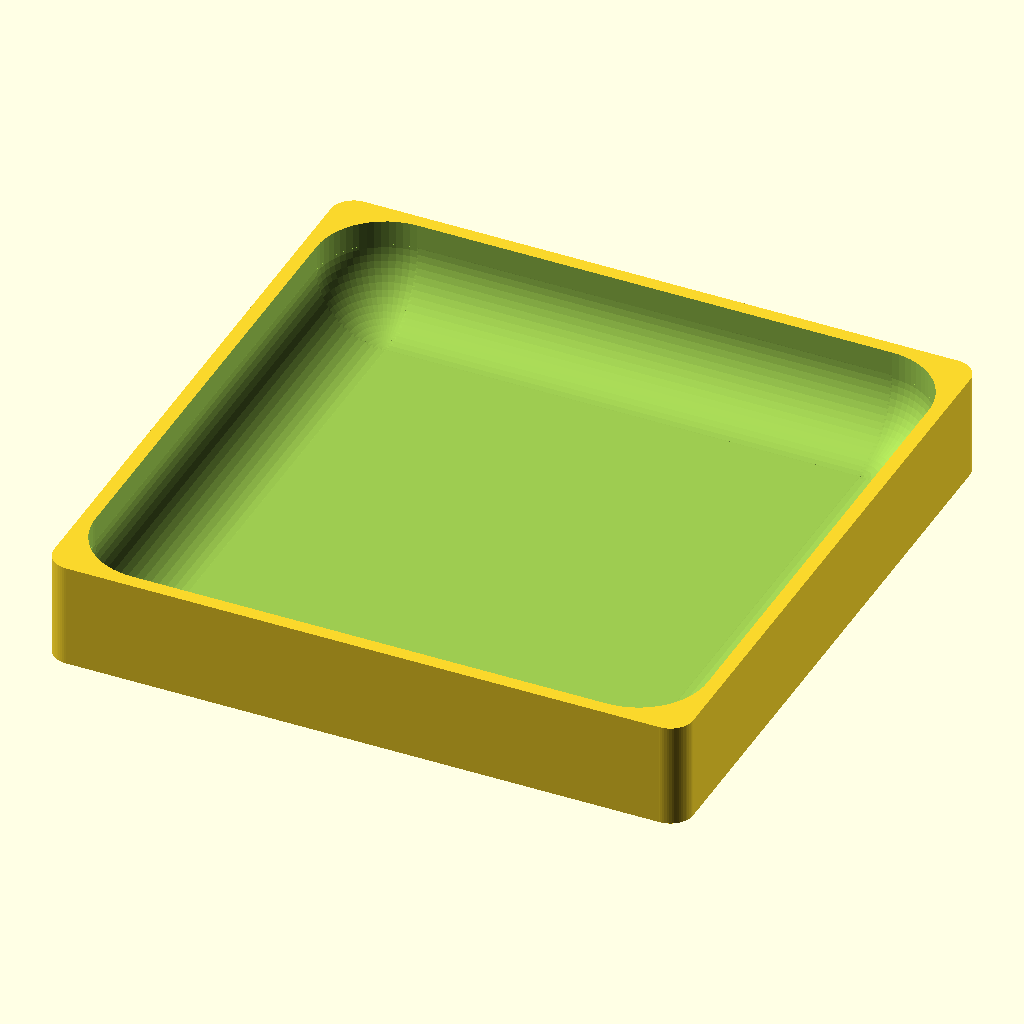
Cell 1 — every parameter at its default value.
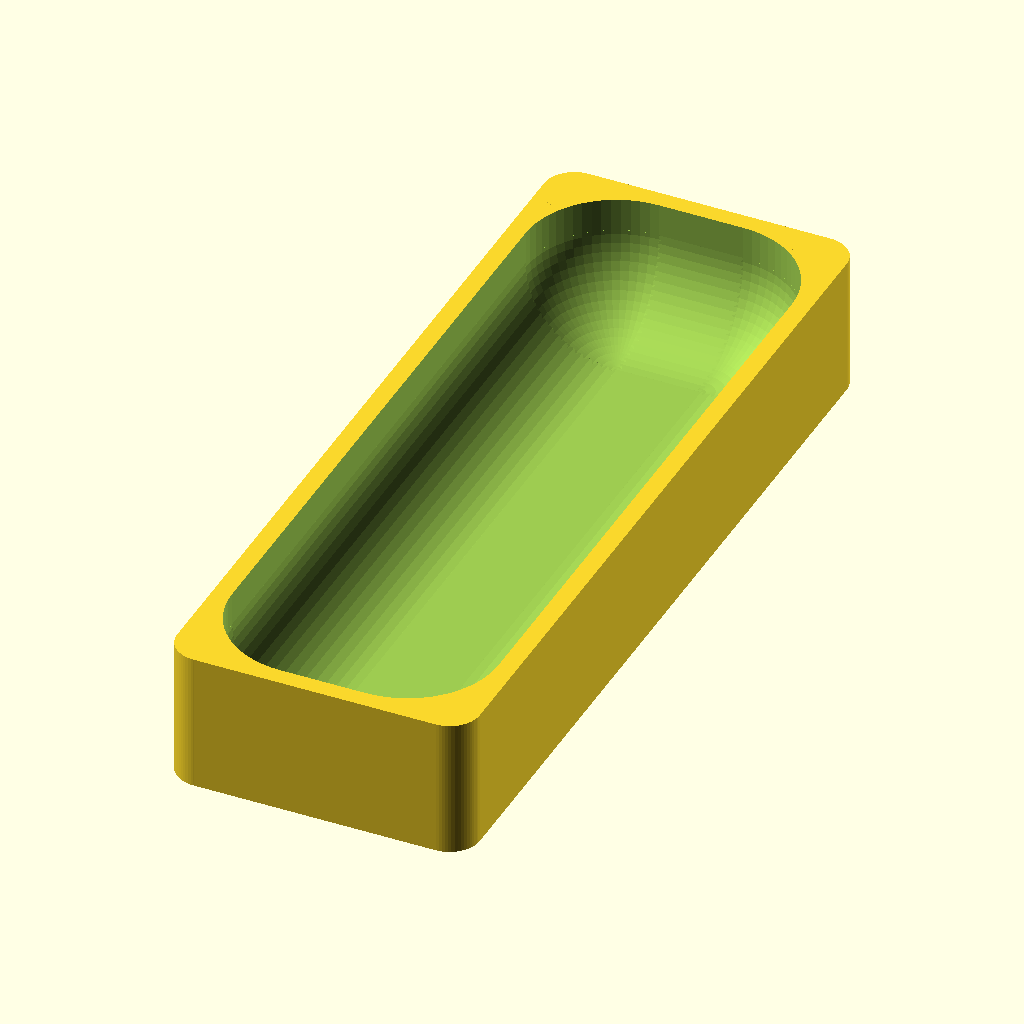
Cell 2 — o_width set to 50, the other parameters unchanged.
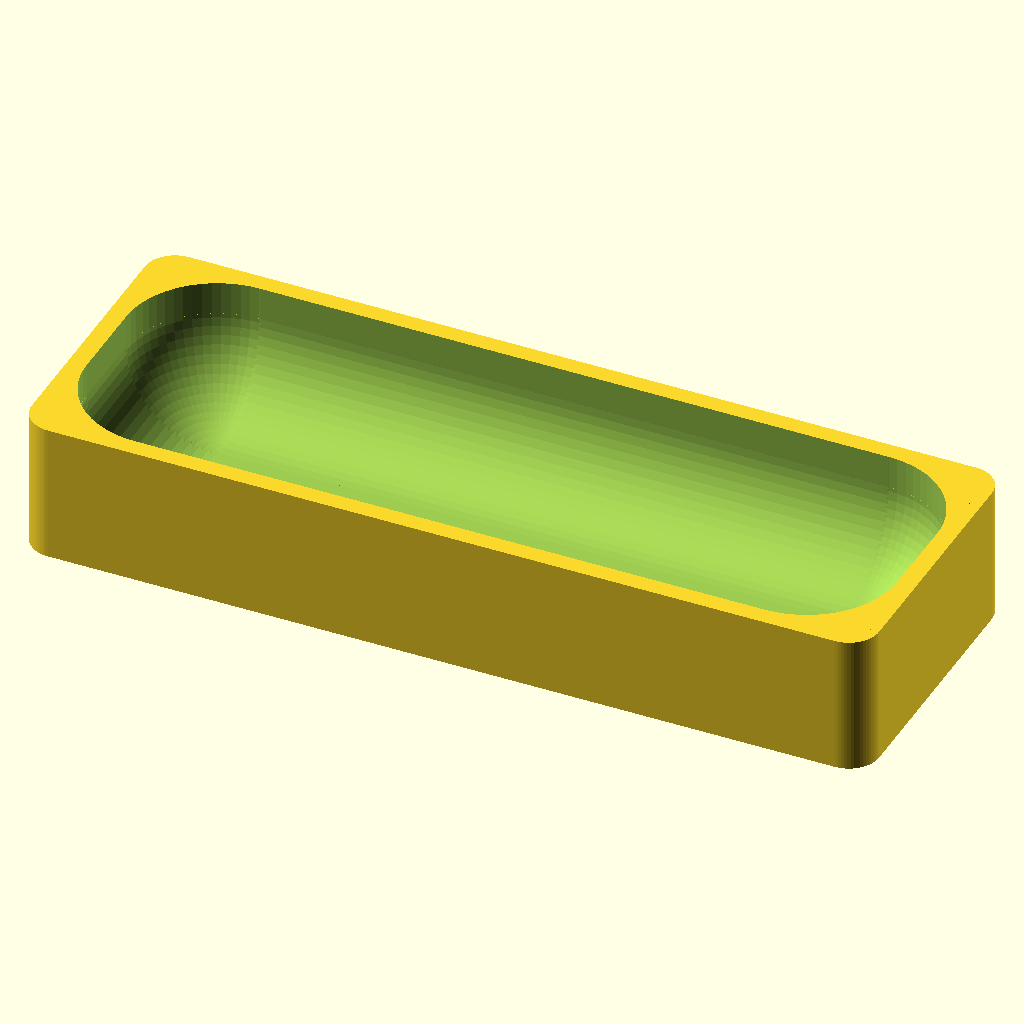
Cell 3: the same model with o_height = 50.
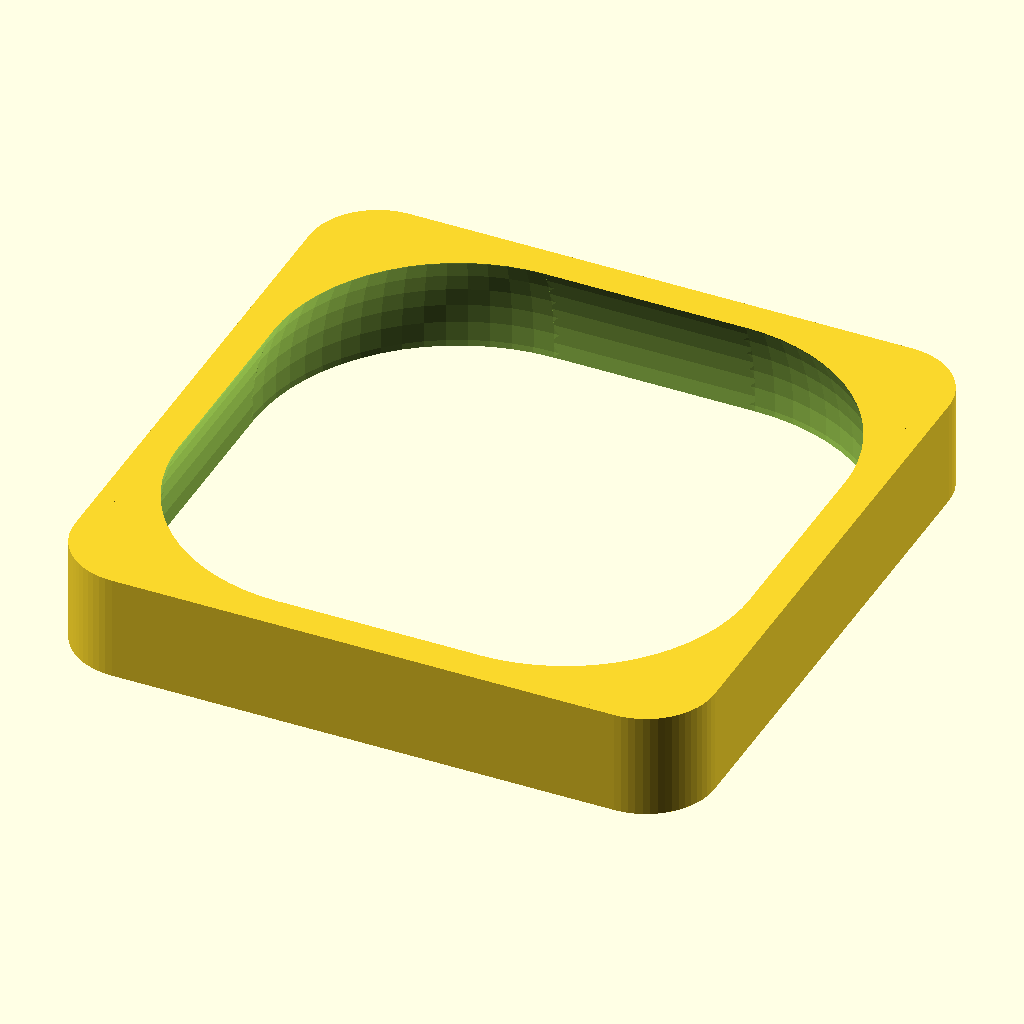
Cell 4 — o_rad set to 15, the other parameters unchanged.
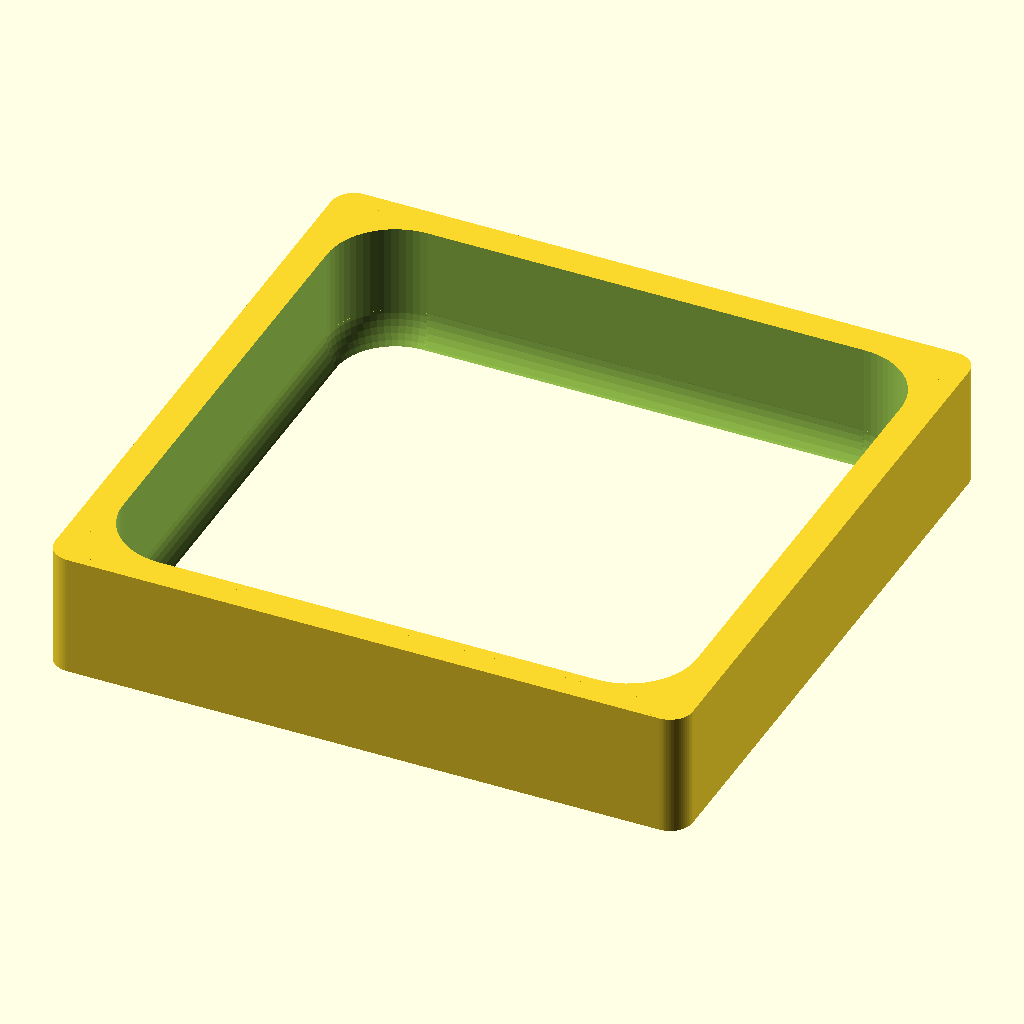
Cell 5: the same model with wall = 7.
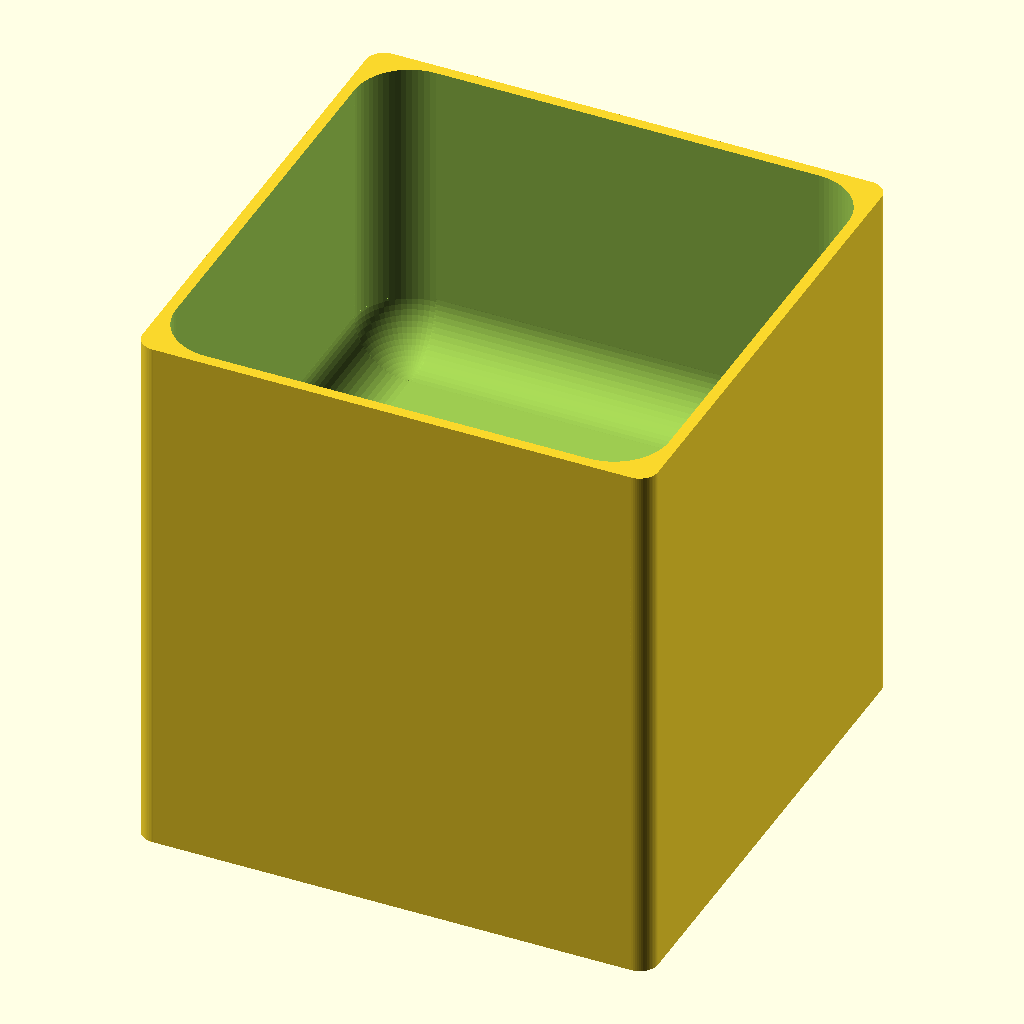
Cell 6: i_depth = 145 (everything else at default).
The same orthographic view direction (rotation 55°, 0°, 25°; colour scheme Cornfield) for every cell, with the view re-fitted per cell, so scale and position can differ between cells.
Source of the model, inputs/thingiverse/files/thing-555761/Rounded-inside-desk-tray-for-easy-pickup7ca99874541b08228777d72a7ae3554b-Rounded-inside-desk-tray-v1-parameterized.scad:
///////////////////////////////////////////////////////////////////////////////
////////////////////// Rounded Inside Desk Tray ///////////////////////////////
/*/////////////////////////////////////////////////////////////////////////////
date started:
date finished:
modeler:		
copyright:		N/A
comments:		Rounded Inside Desk Tray so it's easier to pick things up
*//////////////////////////////////////////////////////////////////////////////
/////////////////////////// - Parameters - ////////////////////////////////////
///////////////////////////////////////////////////////////////////////////////
/* [Global] */
// Resolution of the tray?
$fn=64; // [16:Fast, 32:Normal, 64:Slow, 128:SuperSlow]

/* [Tray Outer Dimensions] */
// Outer width of the tray?
o_width = 140; // [50:145]
// Outer height of the tray?
o_height = 140; // [50:145]
// Outer corner radius of the tray?
o_rad = 5; // [1:15]
// Outer tray box sides only?
o_sides_only = true; // [true, false]
// Wall thickness?
wall = 3; // [1:7]

/* [Tray Inner Dimensions] */
// Inner depth of the tray?
i_depth = 20; // [5:145]
// Inner corner radius of the tray?
i_rad_multiplier = 3; // [1:15]

////////////// math //////// - Don't Change - //////////////// math ///////////
/* [Hidden] */
use <MCAD/boxes.scad>;
o_depth = i_depth + wall;
i_sides_only = false;
///////////////////////////////////////////////////////////////////////////////
//////////////////////////// - Renders - //////////////////////////////////////
///////////////////////////////////////////////////////////////////////////////
difference()
{
	o_box();
	i_box();
}
///////////////////////////////////////////////////////////////////////////////
///////////////////////////// - Modules - /////////////////////////////////////
///////////////////////////////////////////////////////////////////////////////
module o_box()
{
	roundedBox([o_width, o_height, o_depth], o_rad, o_sides_only);
}
///////////////////////////////////////////////////////////////////////////////
module i_box()
{
	translate([0,0,i_depth-(wall*2)]) roundedBox([o_width-(wall*2), o_height-(wall*2), (o_depth*2)], o_rad*i_rad_multiplier, i_sides_only);
}
///////////////////////////////////////////////////////////////////////////////

///////////////////////////////////////////////////////////////////////////////

///////////////////////////////////////////////////////////////////////////////

///////////////////////////////////////////////////////////////////////////////
///////////////////////////// - Echos - ///////////////////////////////////////
///////////////////////////////////////////////////////////////////////////////
echo(" -- /////////// - Echos - ////////////// --");
echo("$fn - Resolution = ",$fn); //Resolution
//echo(" = ", ); //Description

echo(" -- /////////////////////////////////////// --");
echo("clip - ([0,0,0])  ");
echo("clip - translate([0,0,0])  ");
echo("clip - rotate([0,0,0])  ");
echo(" -- /////////////////////////////////////// --");
///////////////////////////////////////////////////////////////////////////////
///////////////////////////////////////////////////////////////////////////////
////////////////////////////// - Clip_Pad - ///////////////////////////////////
///////////////////////////////////////////////////////////////////////////////
//
///////////////////////////////////////////////////////////////////////////////

///////////////////////////////////////////////////////////////////////////////

///////////////////////////////////////////////////////////////////////////////
//
//	([0,0,0])
//	translate([0,0,0]){
//	rotate([0,0,0]){
//
//  -- Golden Rule of 1.6
//
// roundedBox([width, height, depth], float radius, bool sidesonly);
// EXAMPLE USAGE:
// roundedBox([20, 30, 40], 5, true);
// size is a vector [w, h, d]
///////////////////////////////////////////////////////////////////////////////
///////////////////////////////////////////////////////////////////////////////
///////////////////////////////////////////////////////////////////////////////
Parameter table extracted from the source (name, type, default, range or options):
o_width: number, default 140, range 50 to 145
o_height: number, default 140, range 50 to 145
o_rad: number, default 5, range 1 to 15
o_sides_only: bool, default true
wall: number, default 3, range 1 to 7
i_depth: number, default 20, range 5 to 145
i_rad_multiplier: number, default 3, range 1 to 15
